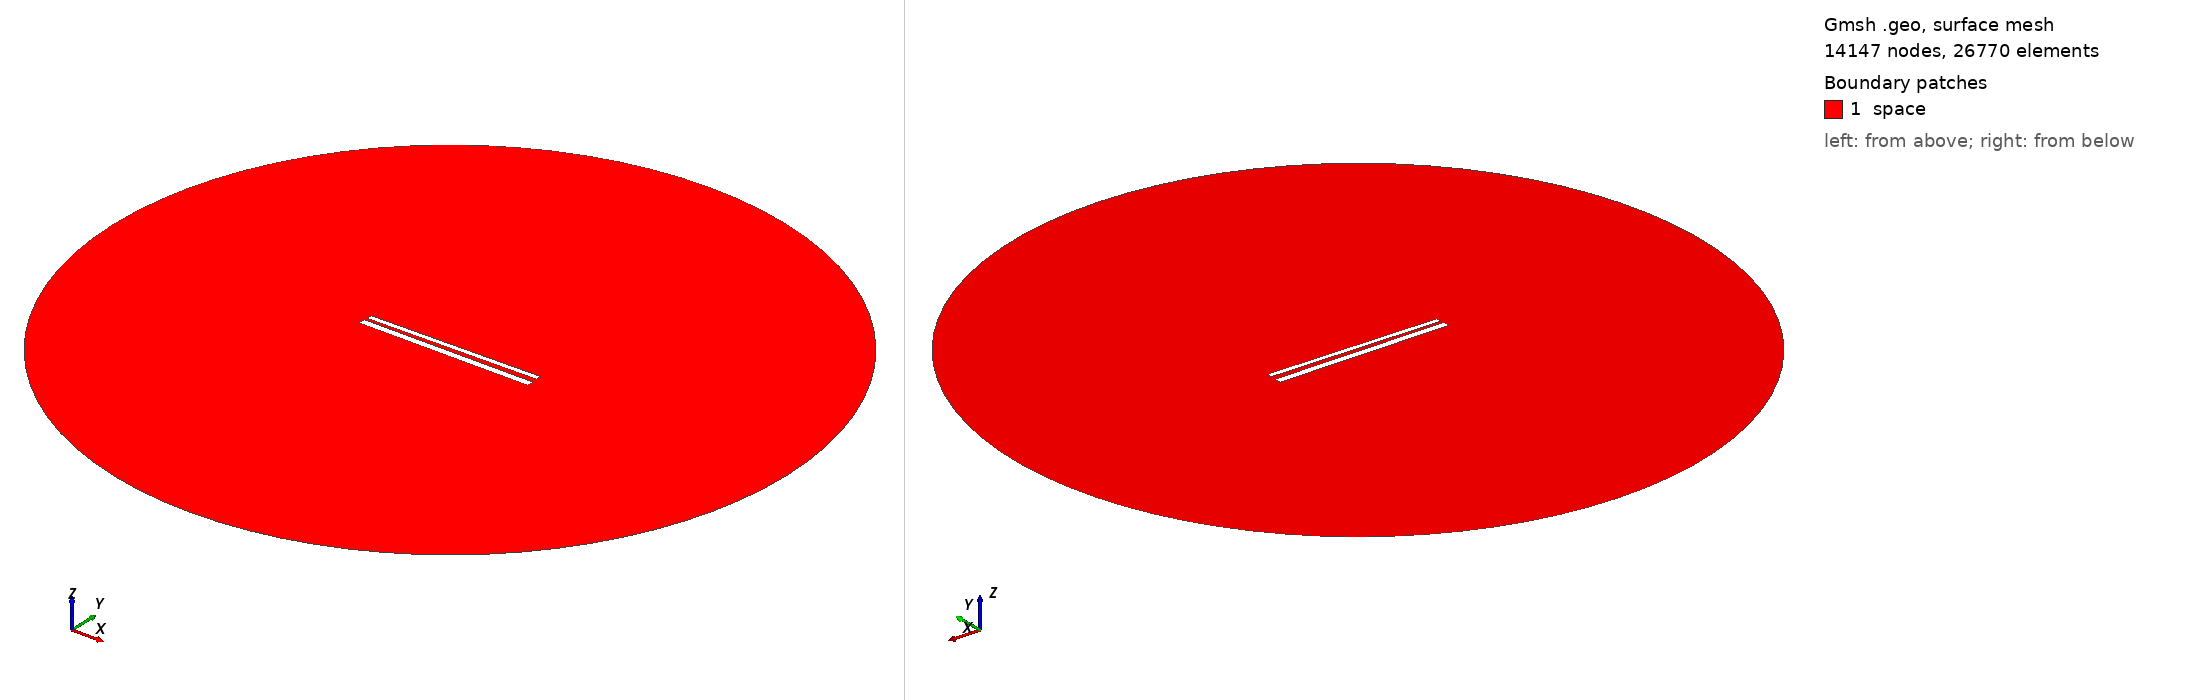

Gmsh geometry script, surface-meshed: 14147 nodes, 26770 surface elements. Boundary patches (legend numbers): 1 space. Left view from above one corner, right view from below the opposite corner. Legend entries are the model's physical surfaces. The drawing asked Gmsh for element sizes between 1% and 20% of the model's largest extent; the script's own settings can give other sizes.

=== 562.geo (drawn) ===
// Set the geometry kernel
SetFactory("OpenCASCADE");

//---------------------------------------
// Rectangles
//---------------------------------------

// Rectangle 1 (top)
Point(1) = {-49.62222222222222, 1.461111111111111, 0, 1.0};
Point(2) = {49.62222222222222, 1.461111111111111, 0, 1.0};
Point(3) = {49.62222222222222, 4.705555555555556, 0, 1.0};
Point(4) = {-49.62222222222222, 4.705555555555556, 0, 1.0};

Line(1) = {1, 2};
Line(2) = {2, 3};
Line(3) = {3, 4};
Line(4) = {4, 1};

Line Loop(1) = {1, 2, 3, 4};
Plane Surface(1) = {1};

Rotate { {0, 0, 1}, {0,  1.0833333333333333,  0}, 0.014 } {
  Surface{1};
}

// Rectangle 2 (bottom)
Point(5) = {-50,-1.0833333333333333, 0, 1.0};
Point(6) = { 50,-1.0833333333333333, 0, 1.0};
Point(7) = { 50,-5.083333333333333, 0, 1.0};
Point(8) = {-50,-5.083333333333333, 0, 1.0};

Line(5) = {5, 6};
Line(6) = {6, 7};
Line(7) = {7, 8};
Line(8) = {8, 5};

Line Loop(2) = {5, 6, 7, 8};
Plane Surface(2) = {2}; 


//---------------------------------------
// Circle
//---------------------------------------

// Define points
Point(9) = {0, 0, 0};        // Center
Point(10) = {200, 0, 0};     // Start point
Point(11) = {0, 200, 0};     // 90 degrees
Point(12) = {-200, 0, 0};    // 180 degrees
Point(13) = {0, -200, 0};    // 270 degrees

// Define circle arcs (each needs start, center, end)
Circle(9) = {10, 9, 11};
Circle(10) = {11, 9, 12};
Circle(11) = {12, 9, 13};
Circle(12) = {13, 9, 10};

// Define curve loop and surface if needed
Curve Loop(3) = {9, 10, 11, 12};
Surface(3) = {3};

// Subtract Rectangles from Circle
BooleanDifference{ Surface{3}; Delete; }{ Surface{1}; Surface{2}; Delete; }

//---------------------------------------
// Transfinite Lines and Surface
//---------------------------------------
r = 7;
Transfinite Line {1, 3} = 50*r Using Progression 1;
Transfinite Line {2, 4} = 2*r Using Progression 1;
Transfinite Line {5, 7} = 50*r Using Progression 1;
Transfinite Line {6, 8} = 2*r Using Progression 1;
Transfinite Line {9, 10, 11, 12} = 20 Using Progression 1;

//---------------------------------------
// Define Physical Groups
//---------------------------------------                

//--- Physical Curves
// Physical groups for boundaries
Physical Line("force_segment", 10) = {1};
Physical Line("upper_plate", 11) = {2, 3, 4};
Physical Line("lower_plate", 12) = {5, 6, 7, 8};
Physical Line("boundary", 20) = {9, 10, 11, 12};

//--- Physical Surfaces
Physical Surface("space", 30) = {3};

//---------------------------------------
// 6. Generate the Mesh
//---------------------------------------
Mesh 2;  // 2D mesh generation
